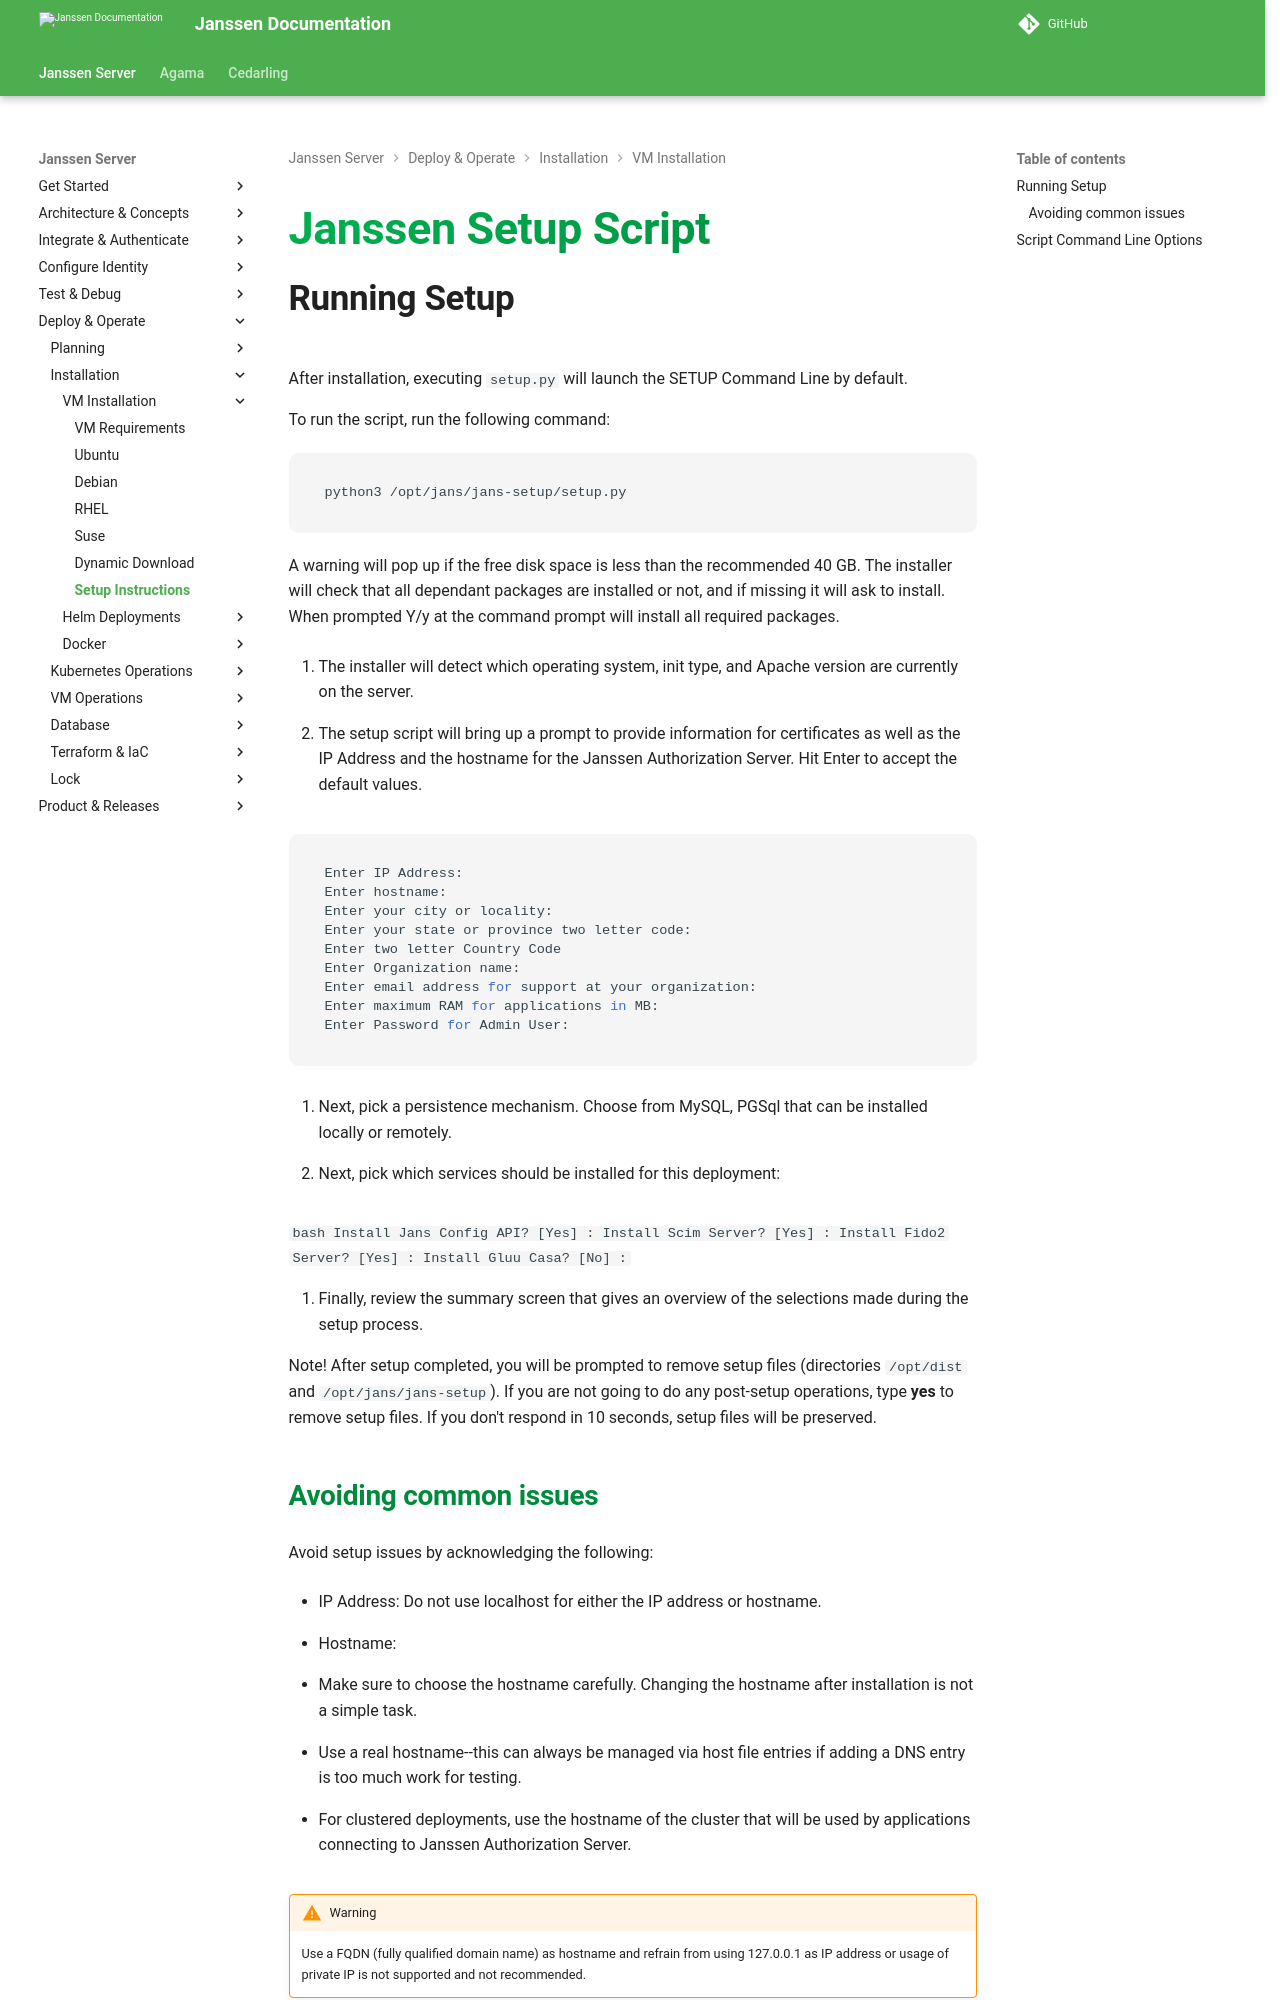

repository: JanssenProject/jans · page: v2.6.1/janssen-server/install/setup/index.html · generator: mkdocs

---
tags:
  - administration
  - installation
  - setup
---

# Janssen Setup Script

## Running Setup

 After installation, executing `setup.py` will launch the SETUP Command Line by default.

 To run the script, run the following command:

 ```bash
 python3 /opt/jans/jans-setup/setup.py
 ```

 A warning will pop up if the free disk space is less than the recommended 40 GB. The installer will check that all dependant packages are installed or not, and if missing it will ask to install. When prompted Y/y at the command prompt will install all required packages.

1. The installer will detect which operating system, init type, and Apache version are currently on the server.

2. The setup script will bring up a prompt to provide information for certificates as well as the IP Address and the hostname for the Janssen Authorization Server. Hit Enter to accept the default values.

  ```bash
  Enter IP Address:
  Enter hostname:
  Enter your city or locality:
  Enter your state or province two letter code:
  Enter two letter Country Code
  Enter Organization name:
  Enter email address for support at your organization:
  Enter maximum RAM for applications in MB:
  Enter Password for Admin User:
  ```

3. Next, pick a persistence mechanism. Choose from MySQL, PGSql that can be installed locally or remotely.

4. Next, pick which services should be installed for this deployment:

  ```bash
Install Jans Config API? [Yes] :
Install Scim Server? [Yes] :
Install Fido2 Server? [Yes] :
Install Gluu Casa? [No] :
  ```

5. Finally, review the summary screen that gives an overview of the selections made during the setup process.

Note! After setup completed, you will be prompted to remove setup files (directories `/opt/dist` and `/opt/jans/jans-setup`).
If you are not going to do any post-setup operations, type **yes** to remove setup files. If you don't respond in 10 seconds,
setup files will be preserved.

### Avoiding common issues

Avoid setup issues by acknowledging the following:

- IP Address: Do not use localhost for either the IP address or hostname.

- Hostname:
  
   - Make sure to choose the hostname carefully. Changing the hostname after installation is not a simple task.
     
   - Use a real hostname--this can always be managed via host file entries if adding a DNS entry is too much work for testing.
     
   - For clustered deployments, use the hostname of the cluster that will be used by applications connecting to Janssen Authorization Server.

!!! Warning
    Use a FQDN (fully qualified domain name) as hostname and refrain from using 127.0.0.1 as IP address or usage of private IP is not supported and not recommended.
